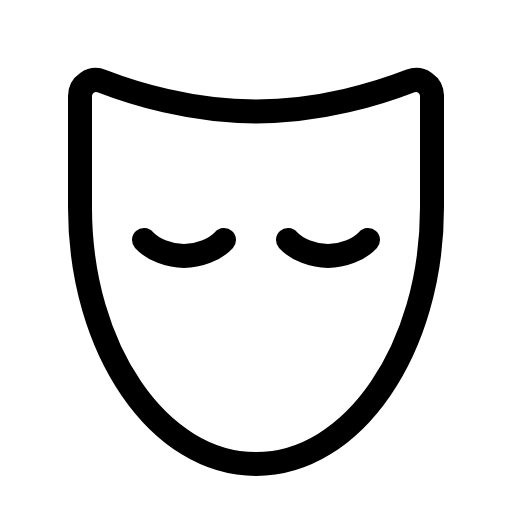
t = 0.00 s
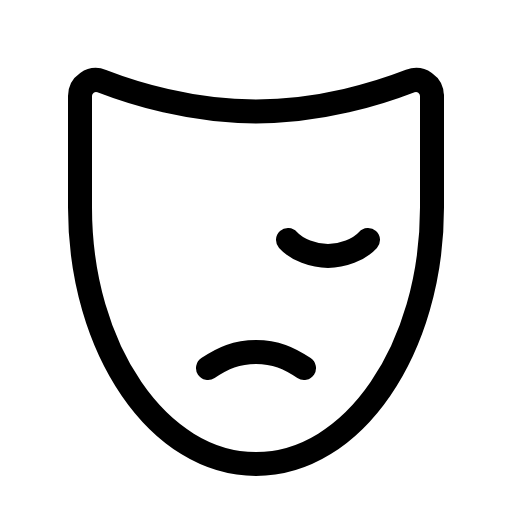
t = 0.90 s
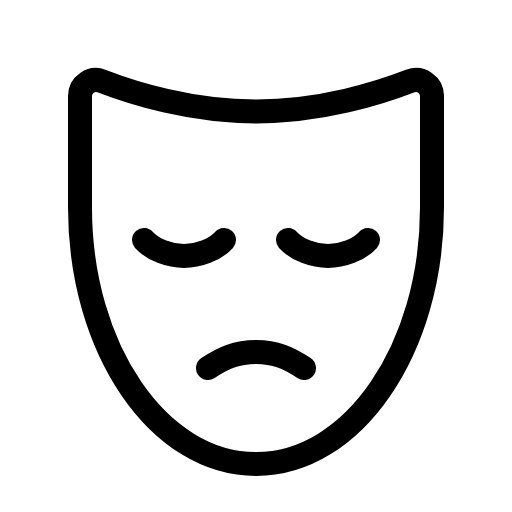
t = 1.28 s
t = 1.65 s: frame unchanged from t = 1.28 s, image omitted
t = 2.03 s: frame unchanged from t = 1.28 s, image omitted

The animated SVG that drew these frames (rendered in a browser with its animation timeline set to each time). Animation: 1 CSS @keyframes rule; one cycle of 2.40 s, repeats indefinitely.

<svg xmlns="http://www.w3.org/2000/svg" viewBox="0 0 256 256">
  <style>
    .draw-line {
      stroke-dasharray: 2000;
      stroke-dashoffset: 0;
    }
    svg:hover .draw-line {
      animation: phosphor-draw-in 1.5s ease-in-out infinite;
    }
    @keyframes phosphor-draw-in {
      0%   { stroke-dashoffset: 2000; }
      100% { stroke-dashoffset: 0; }
    }
  </style><rect width="256" height="256" fill="none"/><path d="M152,184c-7.6-5.05-14.19-8-24-8s-16.4,2.95-24,8" fill="none" stroke="currentColor" stroke-linecap="round" stroke-linejoin="round" stroke-width="12" class="draw-line" pathLength="1" style="animation-delay: 0s"/><path d="M144,120c4.39,4.91,12.89,8,20,8s15.61-3.09,20-8" fill="none" stroke="currentColor" stroke-linecap="round" stroke-linejoin="round" stroke-width="12" class="draw-line" pathLength="1" style="animation-delay: 0.3s"/><path d="M216,48a8,8,0,0,0-10.89-7.47C190,46.41,160.89,55.71,128,55.71s-62-9.3-77.11-15.16A8,8,0,0,0,40,48v55.77C40,174.6,79.4,232,128,232s88-57.4,88-128.21Z" fill="none" stroke="currentColor" stroke-linecap="round" stroke-linejoin="round" stroke-width="12" class="draw-line" pathLength="1" style="animation-delay: 0.6s"/><path d="M72,120c4.39,4.91,12.89,8,20,8s15.61-3.09,20-8" fill="none" stroke="currentColor" stroke-linecap="round" stroke-linejoin="round" stroke-width="12" class="draw-line" pathLength="1" style="animation-delay: 0.9s"/></svg>
